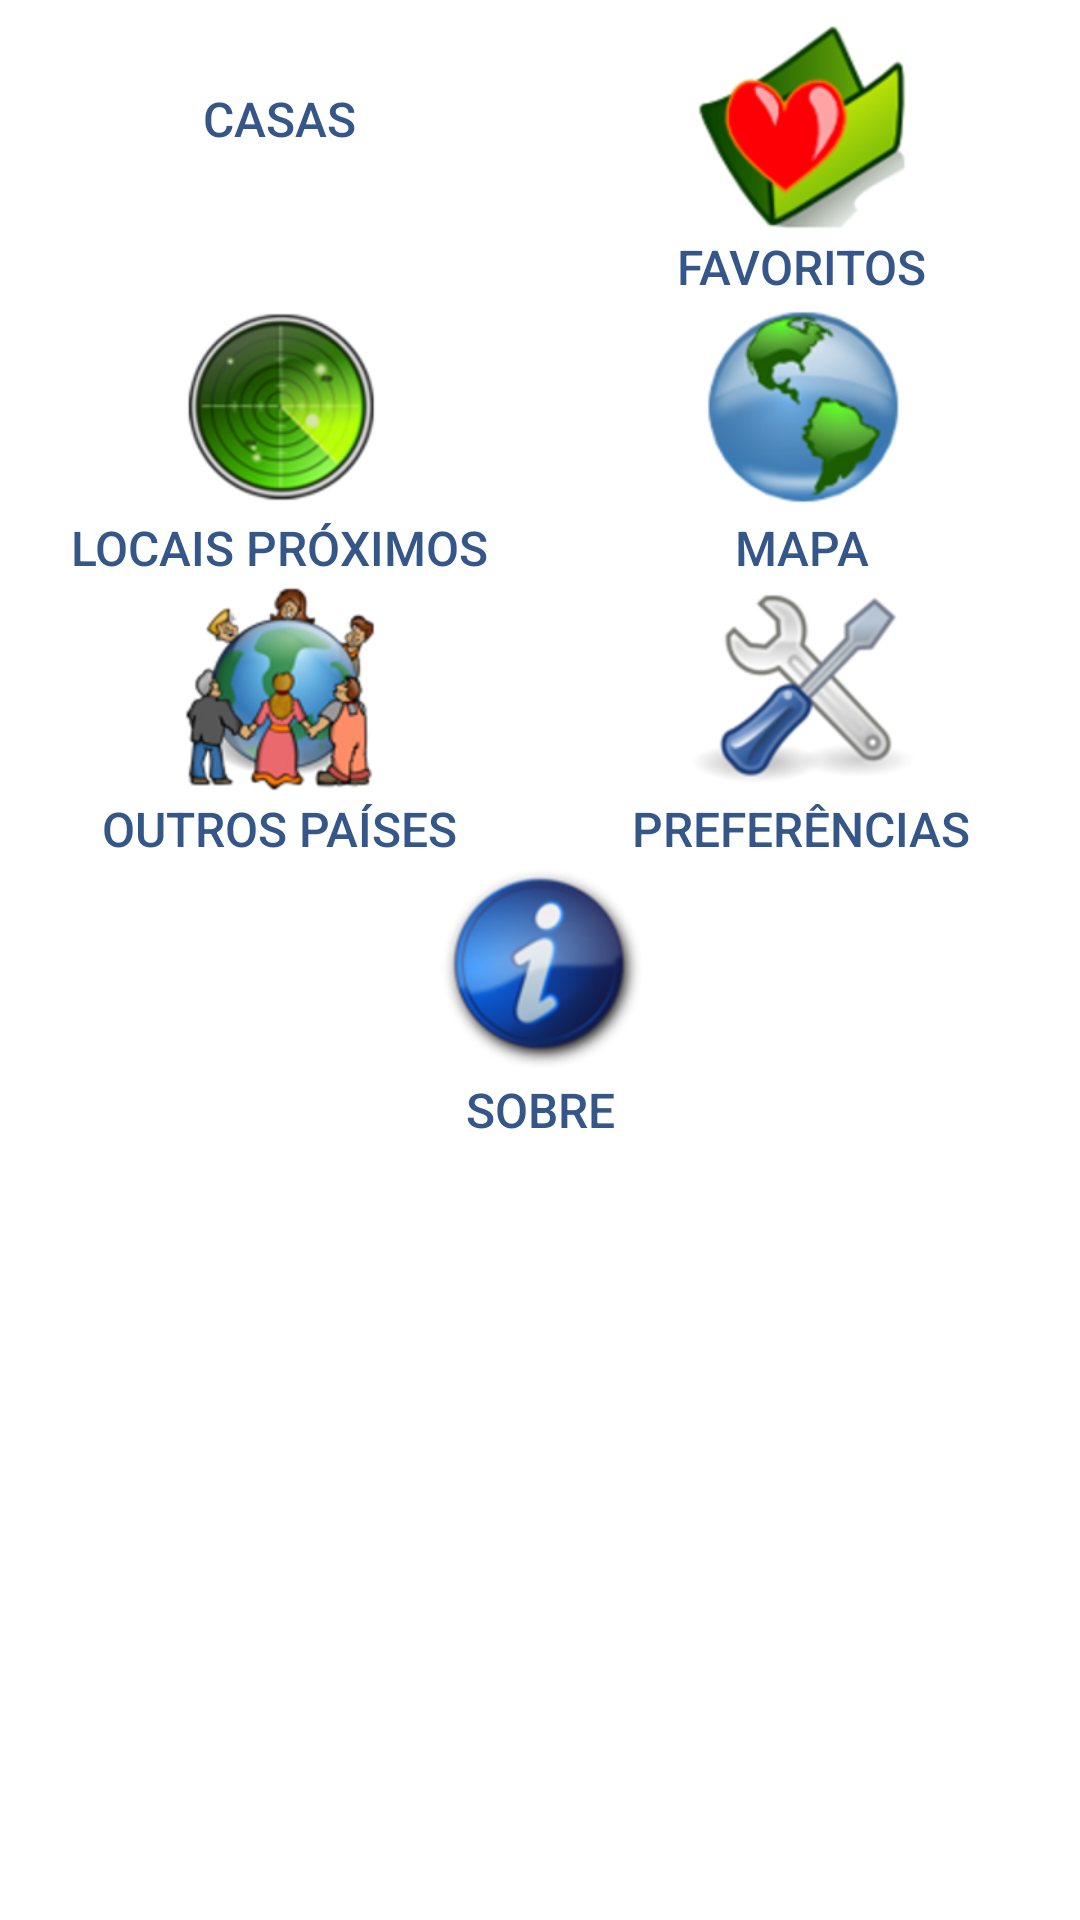

The Android layout XML behind this screen, and the referenced resources:
<!-- AndroidManifest.xml: application theme Theme.AppCompat.Light -->
<!-- res/layout/fragment_home.xml -->
<?xml version="1.0" encoding="UTF-8"?>
<RelativeLayout xmlns:android="http://schemas.android.com/apk/res/android"
    android:id="@+id/db1_root"
    android:layout_width="fill_parent"
    android:layout_height="fill_parent"
    android:background="#ffffffff"
    android:orientation="vertical" >

    <LinearLayout
        android:id="@+id/adMob"
        android:layout_width="fill_parent"
        android:layout_height="wrap_content"
        android:layout_alignParentBottom="true"
        android:gravity="center_horizontal"
        android:orientation="vertical" 
        android:background="@color/adbackground"/>

    <ScrollView
        android:layout_width="fill_parent"
        android:layout_height="wrap_content"
        android:layout_above="@id/adMob"
        android:layout_alignParentTop="true" >

        <LinearLayout
            android:layout_width="fill_parent"
            android:layout_height="wrap_content"
            android:layout_weight="1"
            android:orientation="vertical"
            android:padding="6dip" >

            <LinearLayout
                android:layout_width="fill_parent"
                android:layout_height="wrap_content"
                android:layout_weight="1"
                android:orientation="horizontal" >

                <Button
                    android:id="@+id/home_btn_lista_item"
                    style="@style/HomeButton"
                    android:drawableTop="@drawable/home_button1"
                    android:onClick="onClickFeature"
                    android:text="@string/title_lista_item" />

                <Button
                    android:id="@+id/home_btn_favoritos"
                    style="@style/HomeButton"
                    android:drawableTop="@drawable/home_button2"
                    android:onClick="onClickFeature"
                    android:text="@string/title_itens_favoritos" />
            </LinearLayout>

            <LinearLayout
                android:layout_width="fill_parent"
                android:layout_height="wrap_content"
                android:layout_weight="1"
                android:orientation="horizontal" >

                <Button
                    android:id="@+id/home_btn_items_proximos"
                    style="@style/HomeButton"
                    android:drawableTop="@drawable/home_button3"
                    android:onClick="onClickFeature"
                    android:text="@string/title_itens_proximos" />

                <Button
                    android:id="@+id/home_btn_mapa_proximos"
                    style="@style/HomeButton"
                    android:drawableTop="@drawable/home_button4"
                    android:onClick="onClickFeature"
                    android:text="@string/title_mapa_proximos" />
            </LinearLayout>

            <LinearLayout
                android:layout_width="fill_parent"
                android:layout_height="wrap_content"
                android:layout_weight="1"
                android:orientation="horizontal" >

                <Button
                    android:id="@+id/home_btn_country"
                    style="@style/HomeButton"
                    android:drawableTop="@drawable/home_button7"
                    android:onClick="onClickFeature"
                    android:text="@string/title_country" />

                <Button
                    android:id="@+id/home_btn_preferences"
                    style="@style/HomeButton"
                    android:drawableTop="@drawable/home_button5"
                    android:onClick="onClickFeature"
                    android:text="@string/title_preferences" />
            </LinearLayout>

            <LinearLayout
                android:layout_width="fill_parent"
                android:layout_height="wrap_content"
                android:layout_weight="1"
                android:orientation="horizontal" >

                <Button
                    android:id="@+id/home_btn_about"
                    style="@style/HomeButton"
                    android:drawableTop="@drawable/home_button6"
                    android:onClick="onClickFeature"
                    android:text="@string/title_about" />
                
            </LinearLayout>
        </LinearLayout>
    </ScrollView>

</RelativeLayout>
<!-- resources referenced by this layout -->
<resources>
  <color name="adbackground">#BDBBBB</color>
  <!-- drawable home_button2 (drawable) -->
  <?xml version="1.0" encoding="utf-8"?>
  <selector xmlns:android="http://schemas.android.com/apk/res/android">
      <item android:state_focused="true" android:state_pressed="true" android:drawable="@drawable/stack_pressed"/>
      <item android:state_focused="false" android:state_pressed="true" android:drawable="@drawable/stack_pressed"/>
      <item android:state_focused="true" android:drawable="@drawable/stack_selected"/>
      <item android:state_focused="false" android:state_pressed="false" android:drawable="@drawable/stack_default"/>
  </selector>
  <!-- drawable home_button3 (drawable) -->
  <?xml version="1.0" encoding="utf-8"?>
  <selector xmlns:android="http://schemas.android.com/apk/res/android">
      <item android:state_focused="true" android:state_pressed="true" android:drawable="@drawable/venn_2_pressed"/>
      <item android:state_focused="false" android:state_pressed="true" android:drawable="@drawable/venn_2_pressed"/>
      <item android:state_focused="true" android:drawable="@drawable/venn_2_selected"/>
      <item android:state_focused="false" android:state_pressed="false" android:drawable="@drawable/venn_2_default"/>
  </selector>
  <!-- drawable home_button4 (drawable) -->
  <?xml version="1.0" encoding="utf-8"?>
  <selector xmlns:android="http://schemas.android.com/apk/res/android">
      <item android:state_focused="true" android:state_pressed="true" android:drawable="@drawable/rel_map_pressed"/>
      <item android:state_focused="false" android:state_pressed="true" android:drawable="@drawable/rel_map_pressed"/>
      <item android:state_focused="true" android:drawable="@drawable/rel_map_selected"/>
      <item android:state_focused="false" android:state_pressed="false" android:drawable="@drawable/rel_map_default"/>
  </selector>
  <!-- drawable home_button5 (drawable) -->
  <?xml version="1.0" encoding="utf-8"?>
  <selector xmlns:android="http://schemas.android.com/apk/res/android">
      <item android:state_focused="true" android:state_pressed="true" android:drawable="@drawable/stars_pressed"/>
      <item android:state_focused="false" android:state_pressed="true" android:drawable="@drawable/stars_pressed"/>
      <item android:state_focused="true" android:drawable="@drawable/stars_selected"/>
      <item android:state_focused="false" android:state_pressed="false" android:drawable="@drawable/stars_default"/>
  </selector>
  <string name="title_about">Sobre</string>
  <string name="title_country">Outros Países</string>
  <string name="title_events">Eventos</string>
  <string name="title_itens_favoritos">Favoritos</string>
  <string name="title_itens_proximos">Locais Próximos</string>
  <string name="title_lista_item">Casas</string>
  <string name="title_mapa_proximos">Mapa</string>
  <string name="title_preferences">Preferências</string>
  <style name="HomeButton">
          <item name="android:layout_gravity">center_vertical</item>
          <item name="android:layout_width">fill_parent</item>
          <item name="android:layout_height">wrap_content</item>
          <item name="android:layout_weight">1</item>
          <item name="android:gravity">center_horizontal</item>
          <item name="android:textSize">@dimen/text_size_medium</item>
          <item name="android:textStyle">normal</item>
          <item name="android:textColor">@color/foreground1</item>
          <item name="android:background">@null</item>
      </style>
  <dimen name="text_size_medium">16sp</dimen>
  <color name="foreground1">#ff355689</color>
</resources>
